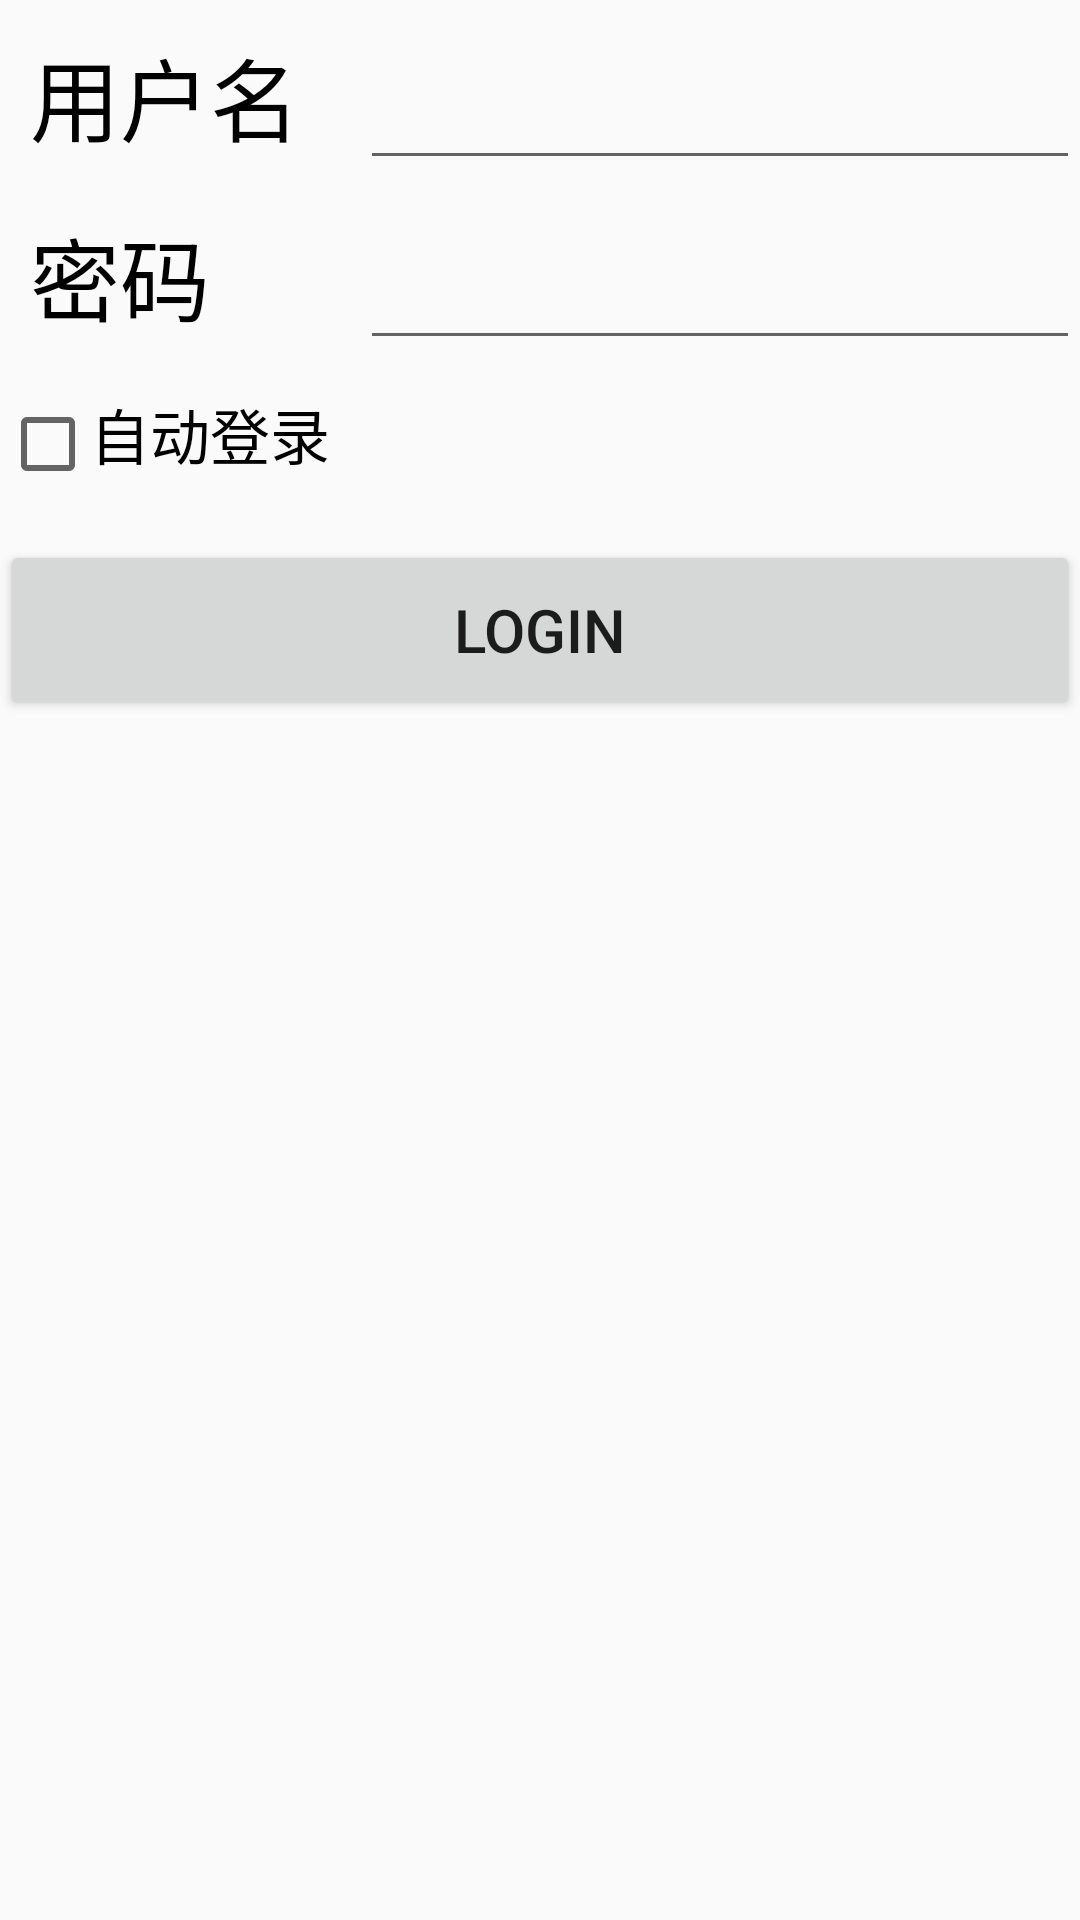

Write the Android layout XML for this screen, with the resource values it uses.
<!-- AndroidManifest.xml: application theme AppTheme -->
<!-- res/layout/activity_login.xml -->
<?xml version="1.0" encoding="utf-8"?>
<RelativeLayout xmlns:android="http://schemas.android.com/apk/res/android"
    xmlns:app="http://schemas.android.com/apk/res-auto"
    xmlns:tools="http://schemas.android.com/tools"
    android:layout_width="match_parent"
    android:layout_height="match_parent"
    android:orientation="vertical"
    tools:context="com.mobileapp.hhx.pedometer.LoginActivity">

    <RelativeLayout
        android:id="@+id/tmpLayoutID1"
        android:layout_width="match_parent"
        android:layout_height="wrap_content">

        <TextView
            android:id="@+id/tmpViewID1"
            android:layout_alignParentLeft="true"
            android:layout_marginLeft="10dp"
            android:layout_alignParentTop="true"
            android:layout_marginTop="10dp"
            android:layout_width="100dp"
            android:layout_height="40dp"
            android:text="用户名"
            android:textColor="#000000"
            android:textSize="30sp"
            />

        <EditText
            android:id="@+id/edtUsername"
            android:layout_toRightOf="@id/tmpViewID1"
            android:layout_marginLeft="10dp"
            android:layout_alignParentTop="true"
            android:layout_marginTop="10dp"
            android:layout_width="match_parent"
            android:layout_height="50dp" />

    </RelativeLayout>

    <RelativeLayout
        android:id="@+id/tmpLayoutID2"
        android:layout_below="@id/tmpLayoutID1"
        android:layout_width="match_parent"
        android:layout_height="wrap_content">

        <TextView
            android:id="@+id/tmpViewID2"
            android:layout_alignParentLeft="true"
            android:layout_marginLeft="10dp"
            android:layout_alignParentTop="true"
            android:layout_marginTop="10dp"
            android:layout_width="100dp"
            android:layout_height="40dp"
            android:text="密码"
            android:textColor="#000000"
            android:textSize="30sp"
            />

        <EditText
            android:id="@+id/edtPassword"
            android:layout_toRightOf="@id/tmpViewID2"
            android:layout_marginLeft="10dp"
            android:layout_alignParentTop="true"
            android:layout_marginTop="10dp"
            android:layout_width="match_parent"
            android:layout_height="50dp" />

    </RelativeLayout>

    <LinearLayout
        android:id="@+id/tmpLayoutID3"
        android:layout_below="@id/tmpLayoutID2"
        android:layout_marginTop="10dp"
        android:layout_width="match_parent"
        android:layout_height="30dp"
        android:orientation="horizontal">

        <CheckBox
            android:id="@+id/loginCkbx"
            android:layout_width="30dp"
            android:layout_height="30dp"/>

        <TextView
            android:layout_width="100dp"
            android:layout_height="30dp"
            android:text="自动登录"
            android:textSize="20sp"
            android:textColor="#000000"/>

    </LinearLayout>

    <Button
        android:id="@+id/btnLogin"
        android:layout_below="@id/tmpLayoutID3"
        android:layout_marginTop="20dp"
        android:layout_width="match_parent"
        android:layout_height="60dp"
        android:text="Login"
        android:textSize="20sp"/>
</RelativeLayout>
<!-- resources referenced by this layout -->
<resources>
  <style name="AppTheme" parent="Theme.AppCompat.Light.DarkActionBar">
          
          <item name="colorPrimary">@color/colorPrimary</item>
          <item name="colorPrimaryDark">@color/colorPrimaryDark</item>
          <item name="colorAccent">@color/colorAccent</item>
      </style>
  <!-- not gathered from this repository: default colours our renderer supplied (Android Studio template values) -->
  <color name="colorPrimary">#FF6200EE</color>
  <color name="colorPrimaryDark">#FF3700B3</color>
  <color name="colorAccent">#FF03DAC5</color>
</resources>
